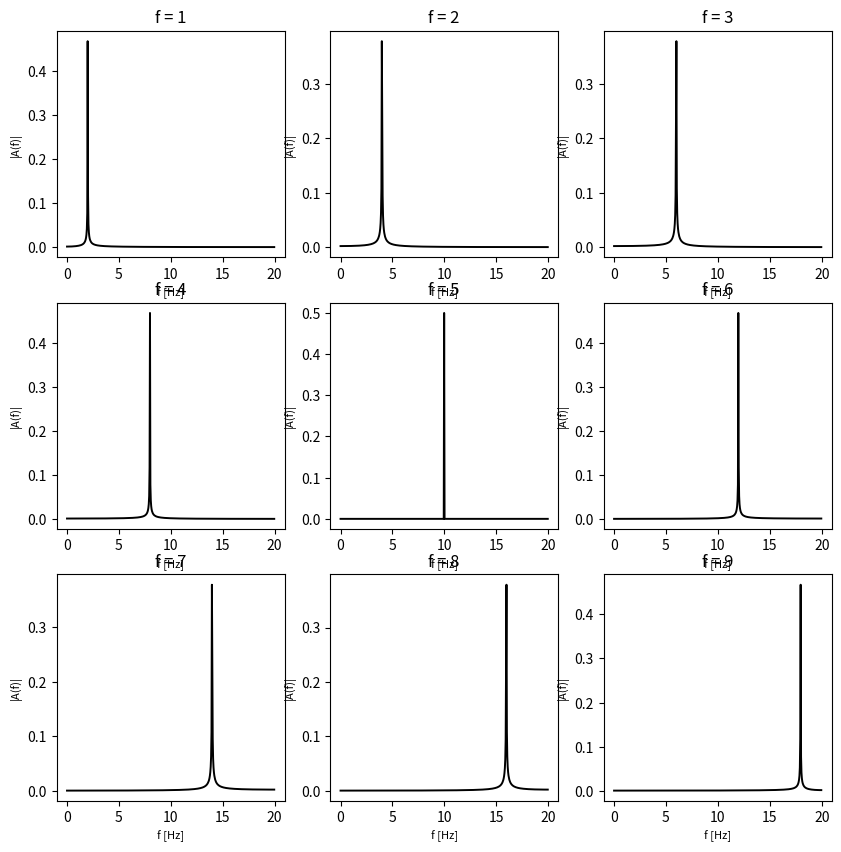
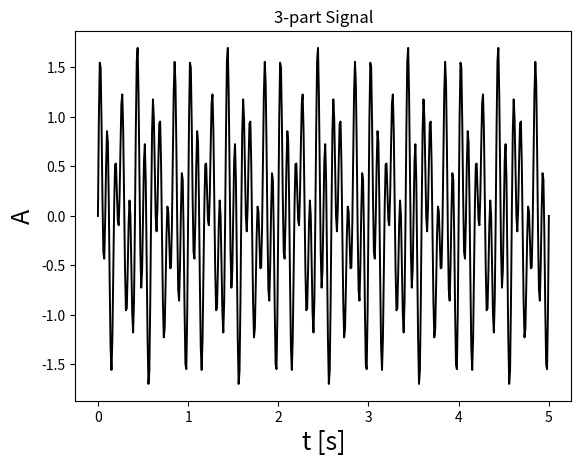
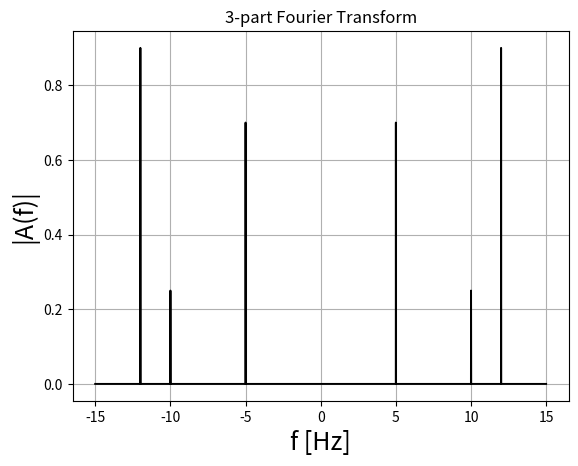
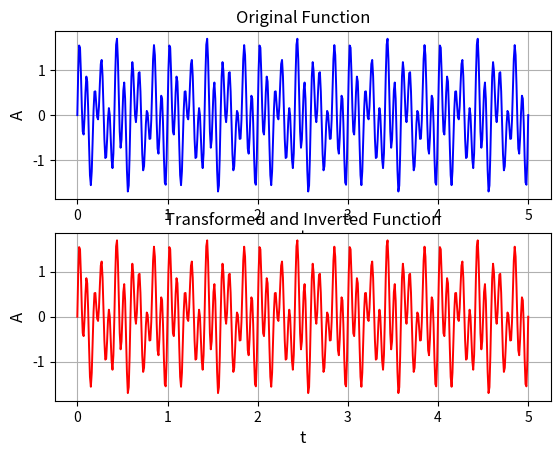
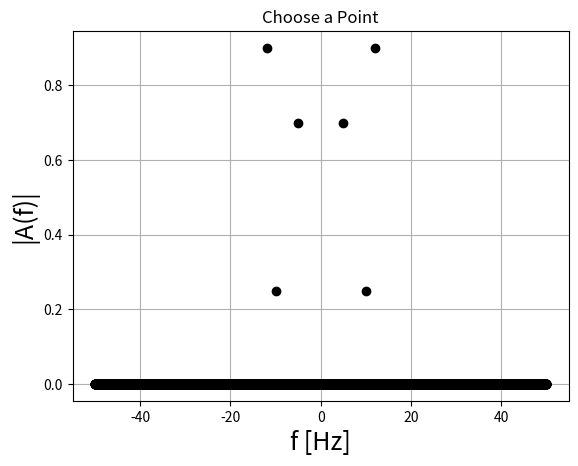
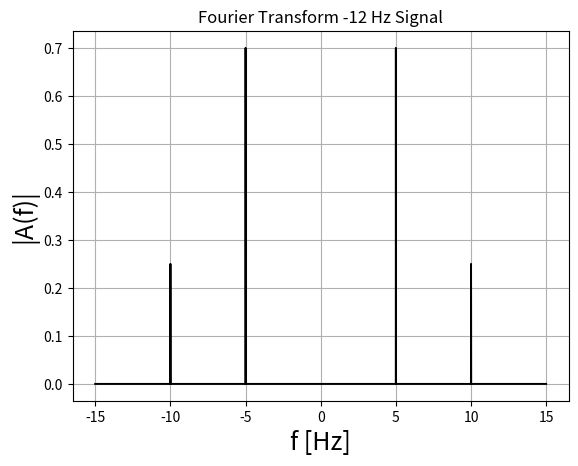
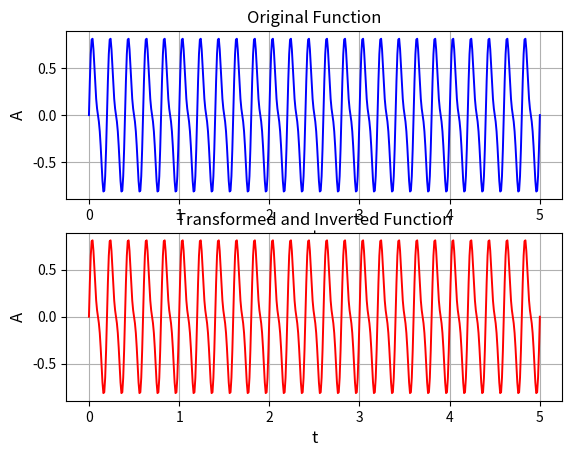

Python code for these plots, in order:
#Earth Science 131
# [redacted]
#Lab 2: Discrete Fourier Transforms
# [redacted]

import numpy as np
from scipy import fftpack as fftP
import matplotlib.pyplot as plt
from matplotlib import rcParams

#Question 1 -------------------------------------------
freqFunc = 1
count = 1

fig = plt.figure(1,[10,10])
while(freqFunc <= 9):
    freqSample = 20. #Hertz
    tMax = 51.2 #seconds
    dt = 1 / freqSample
    t = np.arange(0, tMax+dt, dt)

    if(len(t)%2 != 0):
        t = t[0:-1]
    mid = int(len(t)/2)
    y = np.sin(2*np.pi*freqFunc*t)

    FyRaw = fftP.fft(y)
    FyNorm = abs(FyRaw/len(t))
    Fy = FyNorm[0:mid+1]
    freqVec = freqSample*np.arange(0,mid+1)/len(Fy)

    subTitle = "f = " + str(freqFunc)
    plt.subplot(3, 3, count)
    plt.plot(freqVec, Fy, 'k', linewidth = 1.4)
    plt.title(subTitle)
    plt.xlabel('f [Hz]', fontsize=8)
    plt.ylabel('|A(f)|', fontsize=8)
    count = count+1
    freqFunc = freqFunc+1
plt.show()

#Question 2 -------------------------------------------

freq1 = 5
freq2 = 10
freq3 = 12
amp1 = .7
amp2 = .25
amp3 = .9

freqSample = 100. #Hertz
tMax = 200 #seconds
dt = 1 / freqSample
tSmall = np.arange(0, 5+dt, dt)

#a)
ySmall = amp1*np.sin(2*np.pi*freq1*tSmall)+amp2*np.sin(2*np.pi*freq2*tSmall)+amp3*np.sin(2*np.pi*freq3*tSmall)

fig = plt.figure()
plt.plot(tSmall, ySmall, 'k', linewidth = 1.4)
plt.title("3-part Signal")
plt.xlabel('t [s]', fontsize=18)
plt.ylabel('A', fontsize=18)
plt.show()

#b)
t = np.arange(0, tMax+dt, dt)
if(len(t)%2 != 0):  #make even number of values
    t = t[0:-1]
mid = int(len(t)/2) #half the number of values
y = amp1*np.sin(2*np.pi*freq1*t)+amp2*np.sin(2*np.pi*freq2*t)+amp3*np.sin(2*np.pi*freq3*t) #Solve for y with even t

FyRaw = fftP.fftshift(fftP.fft(y)) #transform and center y
FyNorm = abs(FyRaw/len(t))  #Normalize function
Fy = 2*FyNorm[:len(t)]  #Multiply by two for correct amplitude two sided

n = np.arange(-mid,mid) #Number of values for domain
freqVec = freqSample*n/len(n) #Domain
freqVecS = freqVec[6999:-7000] #Tighten Domain for better plot
FyS = Fy[6999:-7000]

fig = plt.figure()
plt.plot(freqVecS, FyS, 'k', linewidth = 1.4)
plt.title("3-part Fourier Transform")
plt.xlabel('f [Hz]', fontsize=18)
plt.ylabel('|A(f)|', fontsize=18)
plt.grid()
plt.show()

#c)
yInv = np.real(fftP.ifft(fftP.ifftshift(FyRaw)))
yInv = yInv[:len(tSmall)]

fig = plt.figure()
plt.subplot(2, 1, 1)
plt.plot(tSmall, ySmall, 'b', linewidth = 1.4)
plt.title("Original Function")
plt.xlabel('t', fontsize=12)
plt.ylabel('A', fontsize=12)
plt.grid(1)

plt.subplot(2, 1, 2)
plt.plot(tSmall, yInv, 'r', linewidth = 1.4)
plt.title("Transformed and Inverted Function")
plt.xlabel('t', fontsize=12)
plt.ylabel('A', fontsize=12)
plt.grid(1)
plt.show()

#d)
def onpick(event):
    thisline = event.artist
    xdata = thisline.get_xdata()
    ydata = thisline.get_ydata()
    ind = event.ind
    points = tuple(zip(xdata[ind], ydata[ind]))
    print('Picked point:', points)

fig = plt.figure()
plt.plot(freqVec, Fy, 'ko', picker=5)
plt.title("Choose a Point")
plt.xlabel('f [Hz]', fontsize=18)
plt.ylabel('|A(f)|', fontsize=18)
fig.canvas.mpl_connect('pick_event', onpick)
plt.grid()
plt.show()

#e)
print("High points: ((-12.0, 0.8999999999999928),(12.0, 0.8999999999999928))")
indneg = list(freqVec).index(-12.)
indpos = list(freqVec).index(12.)
Fy[indneg] = 0
Fy[indpos] = 0

freqVecS = freqVec[6999:-7000] #Tighten Domain for better plot
FyS = Fy[6999:-7000]

fig = plt.figure()
plt.plot(freqVecS, FyS, 'k', linewidth = 1.4)
plt.title("Fourier Transform -12 Hz Signal")
plt.xlabel('f [Hz]', fontsize=18)
plt.ylabel('|A(f)|', fontsize=18)
plt.grid()
plt.show()

#f, g)
ySimp = amp1*np.sin(2*np.pi*freq1*tSmall)+amp2*np.sin(2*np.pi*freq2*tSmall)

FyRaw[indneg] = 0
FyRaw[indpos] = 0
ySimpInv = np.real(fftP.ifft(fftP.ifftshift(FyRaw)))
ySimpInv = ySimpInv[:len(tSmall)]

fig = plt.figure()
plt.subplot(2, 1, 1)
plt.plot(tSmall, ySimp, 'b', linewidth = 1.4)
plt.title("Original Function")
plt.xlabel('t', fontsize=12)
plt.ylabel('A', fontsize=12)
plt.grid(1)

plt.subplot(2, 1, 2)
plt.plot(tSmall, ySimpInv, 'r', linewidth = 1.4)
plt.title("Transformed and Inverted Function")
plt.xlabel('t', fontsize=12)
plt.ylabel('A', fontsize=12)
plt.grid(1)
plt.show()

#Question 3 -------------------------------------------

#See Attached Papers